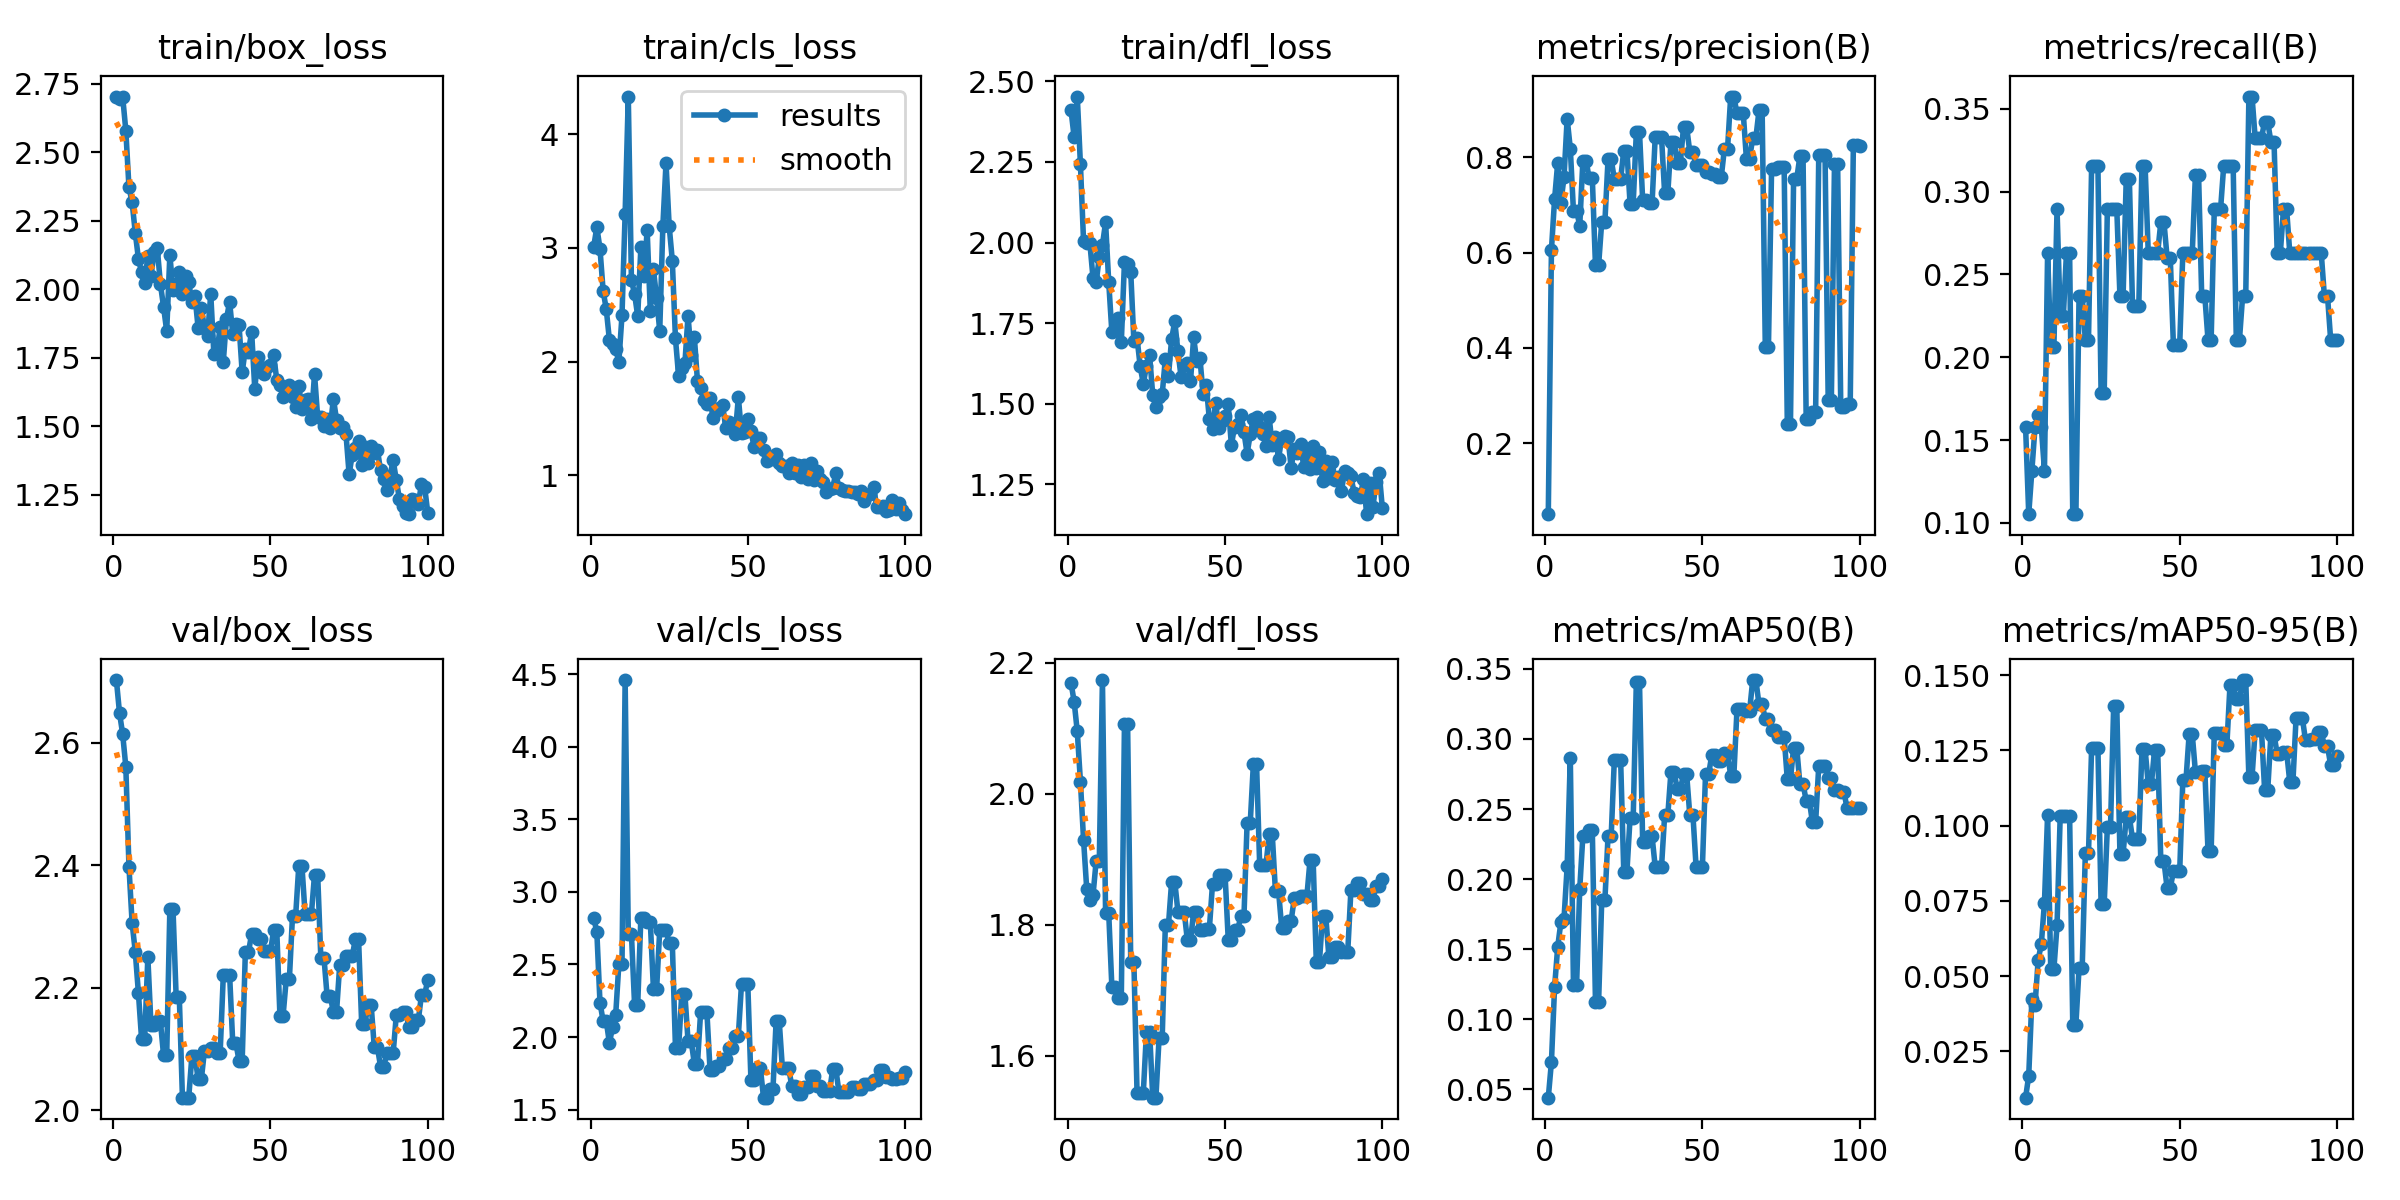

The data file committed next to this chart (first rows):
epoch, time, train/box_loss, train/cls_loss, train/dfl_loss, metrics/precision(B), metrics/recall(B), metrics/mAP50(B), metrics/mAP50-95(B), val/box_loss, val/cls_loss, val/dfl_loss, lr/pg0, lr/pg1, lr/pg2
1, 1.982, 2.703, 3.009, 2.411, 0.05076, 0.1579, 0.04404, 0.00966, 2.703, 2.821, 2.169, 0.0955, 0.0005, 0.0005
2, 3.559, 2.693, 3.181, 2.327, 0.6058, 0.1053, 0.06948, 0.01696, 2.649, 2.724, 2.141, 0.09009, 0.001089, 0.001089
3, 5.402, 2.702, 2.993, 2.453, 0.7123, 0.1316, 0.1229, 0.04235, 2.614, 2.238, 2.095, 0.08467, 0.001666, 0.001666
4, 7.254, 2.579, 2.623, 2.243, 0.7888, 0.1579, 0.1518, 0.04046, 2.561, 2.11, 2.018, 0.07923, 0.002232, 0.002232
5, 8.983, 2.371, 2.46, 2.003, 0.705, 0.165, 0.1691, 0.0554, 2.398, 2.11, 1.929, 0.07379, 0.002785, 0.002785
6, 10.81, 2.318, 2.189, 1.998, 0.7582, 0.1579, 0.1716, 0.06065, 2.306, 1.959, 1.855, 0.06833, 0.003327, 0.003327
7, 12.04, 2.207, 2.153, 1.999, 0.8815, 0.1316, 0.209, 0.07446, 2.259, 2.068, 1.838, 0.06286, 0.003856, 0.003856
8, 13.28, 2.111, 2.107, 1.89, 0.8186, 0.2632, 0.2867, 0.1037, 2.192, 2.154, 1.845, 0.05737, 0.004374, 0.004374
9, 14.17, 2.063, 1.998, 1.876, 0.6879, 0.2062, 0.1245, 0.05232, 2.117, 2.502, 1.897, 0.05188, 0.00488, 0.00488
10, 16, 2.021, 2.406, 1.956, 0.6879, 0.2062, 0.1245, 0.05232, 2.117, 2.502, 1.897, 0.04637, 0.005374, 0.005374
11, 17.72, 2.122, 3.301, 1.992, 0.6567, 0.2895, 0.193, 0.06687, 2.25, 4.46, 2.173, 0.04086, 0.005856, 0.005856
12, 19.44, 2.047, 4.33, 2.063, 0.7935, 0.2248, 0.2311, 0.1031, 2.139, 2.709, 1.817, 0.03533, 0.006327, 0.006327
13, 21.14, 2.135, 2.714, 1.877, 0.7935, 0.2248, 0.2311, 0.1031, 2.139, 2.709, 1.817, 0.02979, 0.006785, 0.006785
14, 22.74, 2.15, 2.595, 1.721, 0.7565, 0.2632, 0.2349, 0.1031, 2.145, 2.224, 1.705, 0.02423, 0.007232, 0.007232
15, 24.44, 2.018, 2.398, 1.728, 0.7565, 0.2632, 0.2349, 0.1031, 2.145, 2.224, 1.705, 0.01867, 0.007666, 0.007666
16, 26.03, 1.936, 3.003, 1.766, 0.5735, 0.1053, 0.1125, 0.03391, 2.09, 2.821, 1.687, 0.01309, 0.008089, 0.008089
17, 27.61, 1.847, 2.752, 1.69, 0.5735, 0.1053, 0.1125, 0.03391, 2.09, 2.821, 1.687, 0.008416, 0.008416, 0.008416
18, 29.22, 2.125, 3.156, 1.939, 0.6653, 0.2368, 0.1851, 0.0528, 2.329, 2.795, 2.106, 0.008317, 0.008317, 0.008317
19, 30.92, 1.997, 2.444, 1.932, 0.6653, 0.2368, 0.1851, 0.0528, 2.329, 2.795, 2.106, 0.008218, 0.008218, 0.008218
20, 32.51, 2.017, 2.811, 1.908, 0.796, 0.2105, 0.2307, 0.09084, 2.186, 2.329, 1.743, 0.008119, 0.008119, 0.008119
21, 34.08, 2.062, 2.559, 1.694, 0.796, 0.2105, 0.2307, 0.09084, 2.186, 2.329, 1.743, 0.00802, 0.00802, 0.00802
22, 35.71, 1.984, 2.27, 1.704, 0.7547, 0.3158, 0.2853, 0.1258, 2.02, 2.736, 1.544, 0.007921, 0.007921, 0.007921
23, 37.28, 2.047, 3.195, 1.616, 0.7547, 0.3158, 0.2853, 0.1258, 2.02, 2.736, 1.544, 0.007822, 0.007822, 0.007822
24, 38.51, 2.026, 3.746, 1.561, 0.7547, 0.3158, 0.2853, 0.1258, 2.02, 2.736, 1.544, 0.007723, 0.007723, 0.007723
25, 39.76, 1.953, 3.192, 1.617, 0.8143, 0.1787, 0.2051, 0.07414, 2.088, 2.648, 1.636, 0.007624, 0.007624, 0.007624
26, 40.58, 1.974, 2.888, 1.649, 0.8143, 0.1787, 0.2051, 0.07414, 2.088, 2.648, 1.636, 0.007525, 0.007525, 0.007525
27, 42.33, 1.857, 2.203, 1.526, 0.7031, 0.2895, 0.2436, 0.09943, 2.05, 1.926, 1.536, 0.007426, 0.007426, 0.007426
28, 43.9, 1.932, 1.872, 1.488, 0.7031, 0.2895, 0.2436, 0.09943, 2.05, 1.926, 1.536, 0.007327, 0.007327, 0.007327
29, 45.48, 1.859, 1.944, 1.519, 0.8534, 0.2895, 0.3409, 0.1396, 2.097, 2.296, 1.626, 0.007228, 0.007228, 0.007228
30, 47.21, 1.831, 1.983, 1.528, 0.8534, 0.2895, 0.3409, 0.1396, 2.097, 2.296, 1.626, 0.007129, 0.007129, 0.007129
31, 48.92, 1.983, 2.402, 1.639, 0.7112, 0.2368, 0.2267, 0.09054, 2.102, 1.973, 1.8, 0.00703, 0.00703, 0.00703
32, 50.52, 1.763, 2.058, 1.587, 0.7112, 0.2368, 0.2267, 0.09054, 2.102, 1.973, 1.8, 0.006931, 0.006931, 0.006931
33, 52.11, 1.775, 2.219, 1.701, 0.7036, 0.3075, 0.2306, 0.1028, 2.094, 1.817, 1.865, 0.006832, 0.006832, 0.006832
34, 53.69, 1.861, 1.827, 1.755, 0.7036, 0.3075, 0.2306, 0.1028, 2.094, 1.817, 1.865, 0.006733, 0.006733, 0.006733
35, 55.41, 1.736, 1.77, 1.662, 0.8434, 0.2311, 0.2086, 0.09565, 2.221, 2.171, 1.82, 0.006634, 0.006634, 0.006634
36, 57.1, 1.891, 1.658, 1.583, 0.8434, 0.2311, 0.2086, 0.09565, 2.221, 2.171, 1.82, 0.006535, 0.006535, 0.006535
37, 58.7, 1.954, 1.623, 1.62, 0.8434, 0.2311, 0.2086, 0.09565, 2.221, 2.171, 1.82, 0.006436, 0.006436, 0.006436
38, 60.29, 1.837, 1.683, 1.625, 0.7243, 0.3158, 0.2456, 0.1254, 2.11, 1.771, 1.776, 0.006337, 0.006337, 0.006337
39, 61.88, 1.872, 1.5, 1.569, 0.7243, 0.3158, 0.2456, 0.1254, 2.11, 1.771, 1.776, 0.006238, 0.006238, 0.006238
40, 63.48, 1.868, 1.568, 1.705, 0.832, 0.2632, 0.2764, 0.1138, 2.081, 1.802, 1.819, 0.006139, 0.006139, 0.006139
41, 64.54, 1.696, 1.592, 1.631, 0.832, 0.2632, 0.2764, 0.1138, 2.081, 1.802, 1.819, 0.00604, 0.00604, 0.00604
42, 65.69, 1.781, 1.616, 1.641, 0.7893, 0.2632, 0.2643, 0.1251, 2.258, 1.85, 1.791, 0.005941, 0.005941, 0.005941
43, 66.5, 1.772, 1.416, 1.53, 0.7893, 0.2632, 0.2643, 0.1251, 2.258, 1.85, 1.791, 0.005842, 0.005842, 0.005842
44, 68.23, 1.846, 1.465, 1.556, 0.8638, 0.2816, 0.2747, 0.08813, 2.288, 1.924, 1.794, 0.005743, 0.005743, 0.005743
45, 69.92, 1.637, 1.438, 1.451, 0.8638, 0.2816, 0.2747, 0.08813, 2.288, 1.924, 1.794, 0.005644, 0.005644, 0.005644
46, 71.65, 1.753, 1.358, 1.42, 0.8111, 0.2602, 0.2455, 0.07927, 2.28, 2.009, 1.862, 0.005545, 0.005545, 0.005545
47, 73.25, 1.697, 1.685, 1.503, 0.8111, 0.2602, 0.2455, 0.07927, 2.28, 2.009, 1.862, 0.005446, 0.005446, 0.005446
48, 74.84, 1.689, 1.372, 1.424, 0.7838, 0.2075, 0.2085, 0.08479, 2.26, 2.366, 1.876, 0.005347, 0.005347, 0.005347
49, 76.53, 1.715, 1.382, 1.447, 0.7838, 0.2075, 0.2085, 0.08479, 2.26, 2.366, 1.876, 0.005248, 0.005248, 0.005248
50, 78.11, 1.725, 1.496, 1.46, 0.7838, 0.2075, 0.2085, 0.08479, 2.26, 2.366, 1.876, 0.005149, 0.005149, 0.005149
51, 79.7, 1.759, 1.391, 1.497, 0.7687, 0.2632, 0.2751, 0.1153, 2.294, 1.702, 1.777, 0.00505, 0.00505, 0.00505
52, 81.28, 1.669, 1.248, 1.371, 0.7687, 0.2632, 0.2751, 0.1153, 2.294, 1.702, 1.777, 0.004951, 0.004951, 0.004951
53, 82.87, 1.65, 1.324, 1.428, 0.7644, 0.2632, 0.2887, 0.1303, 2.154, 1.787, 1.792, 0.004852, 0.004852, 0.004852
54, 84.46, 1.608, 1.331, 1.436, 0.7644, 0.2632, 0.2887, 0.1303, 2.154, 1.787, 1.792, 0.004753, 0.004753, 0.004753
55, 86.06, 1.641, 1.22, 1.465, 0.7586, 0.3103, 0.2841, 0.1178, 2.214, 1.582, 1.812, 0.004654, 0.004654, 0.004654
56, 87.63, 1.65, 1.125, 1.411, 0.7586, 0.3103, 0.2841, 0.1178, 2.214, 1.582, 1.812, 0.004555, 0.004555, 0.004555
57, 89.23, 1.607, 1.153, 1.344, 0.8186, 0.2368, 0.2898, 0.1182, 2.318, 1.639, 1.956, 0.004456, 0.004456, 0.004456
58, 90.22, 1.571, 1.143, 1.405, 0.8186, 0.2368, 0.2898, 0.1182, 2.318, 1.639, 1.956, 0.004357, 0.004357, 0.004357
59, 91.43, 1.648, 1.186, 1.453, 0.9279, 0.2105, 0.2739, 0.09158, 2.4, 2.107, 2.046, 0.004258, 0.004258, 0.004258
60, 92.51, 1.564, 1.11, 1.458, 0.9279, 0.2105, 0.2739, 0.09158, 2.4, 2.107, 2.046, 0.004159, 0.004159, 0.004159
... 40 more rows
